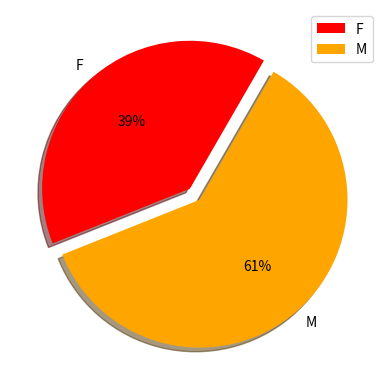
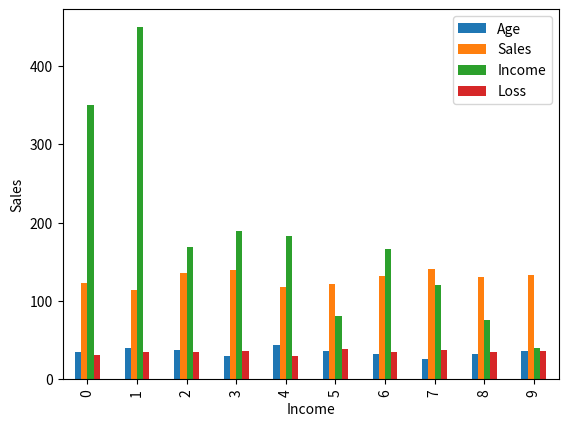

Python code for these plots, in order:
import pandas as pd
import matplotlib.pyplot as plt

data = [
        ['E001', 'M', 34, 123, 'Normal', 350, 31],
        ['E002', 'F', 40, 114, 'Overweight', 450, 35],
        ['E003', 'F', 37, 135, 'Obesity', 169, 34],
        ['E004', 'M', 30, 139, 'Underweight', 189, 36],
        ['E005', 'F', 44, 117, 'Underweight', 183, 30],
        ['E006', 'M', 36, 121, 'Normal', 80, 38],
        ['E007', 'M', 32, 132, 'Obesity', 166, 34],
        ['E008', 'F', 26, 140, 'Normal', 120, 37],
        ['E009', 'M', 32, 131, 'Normal', 75, 35],
        ['E0010', 'M', 36, 133, 'Underweight', 40, 36]]

df = pd.DataFrame(data, columns = ['EMPID', 'Gender', 'Age', 'Sales', 'BMI', 'Income', 'Loss'])

"""
# Indexing of the list of variables
Amount = pd.Series(index=[1,2,3,4,5,6,7,8,9,10],data= df.Sales,name='Sales')
print(Amount)

# Counting the value of variables && Plotting a Pie Chart
count = Amount.value_counts()
print(count)
count.plot(kind = 'pie')
Sales = df.Gender.value_counts()
Sales.plot.pie()
"""

# Define the ratio of gap of each fragment
colors = ['red','orange']
explode = (0.05,0.05)
df.groupby(['Gender']).sum().plot(kind = 'pie', y = 'Sales', autopct = '%1.0f%%', colors = colors, explode=explode, shadow =True, startangle = 60)

# Plotting a Bar Graph
df.plot.bar()
plt.bar(df['Income'],df['Sales'])
plt.xlabel("Income")
plt.ylabel("Sales")
plt.show()

